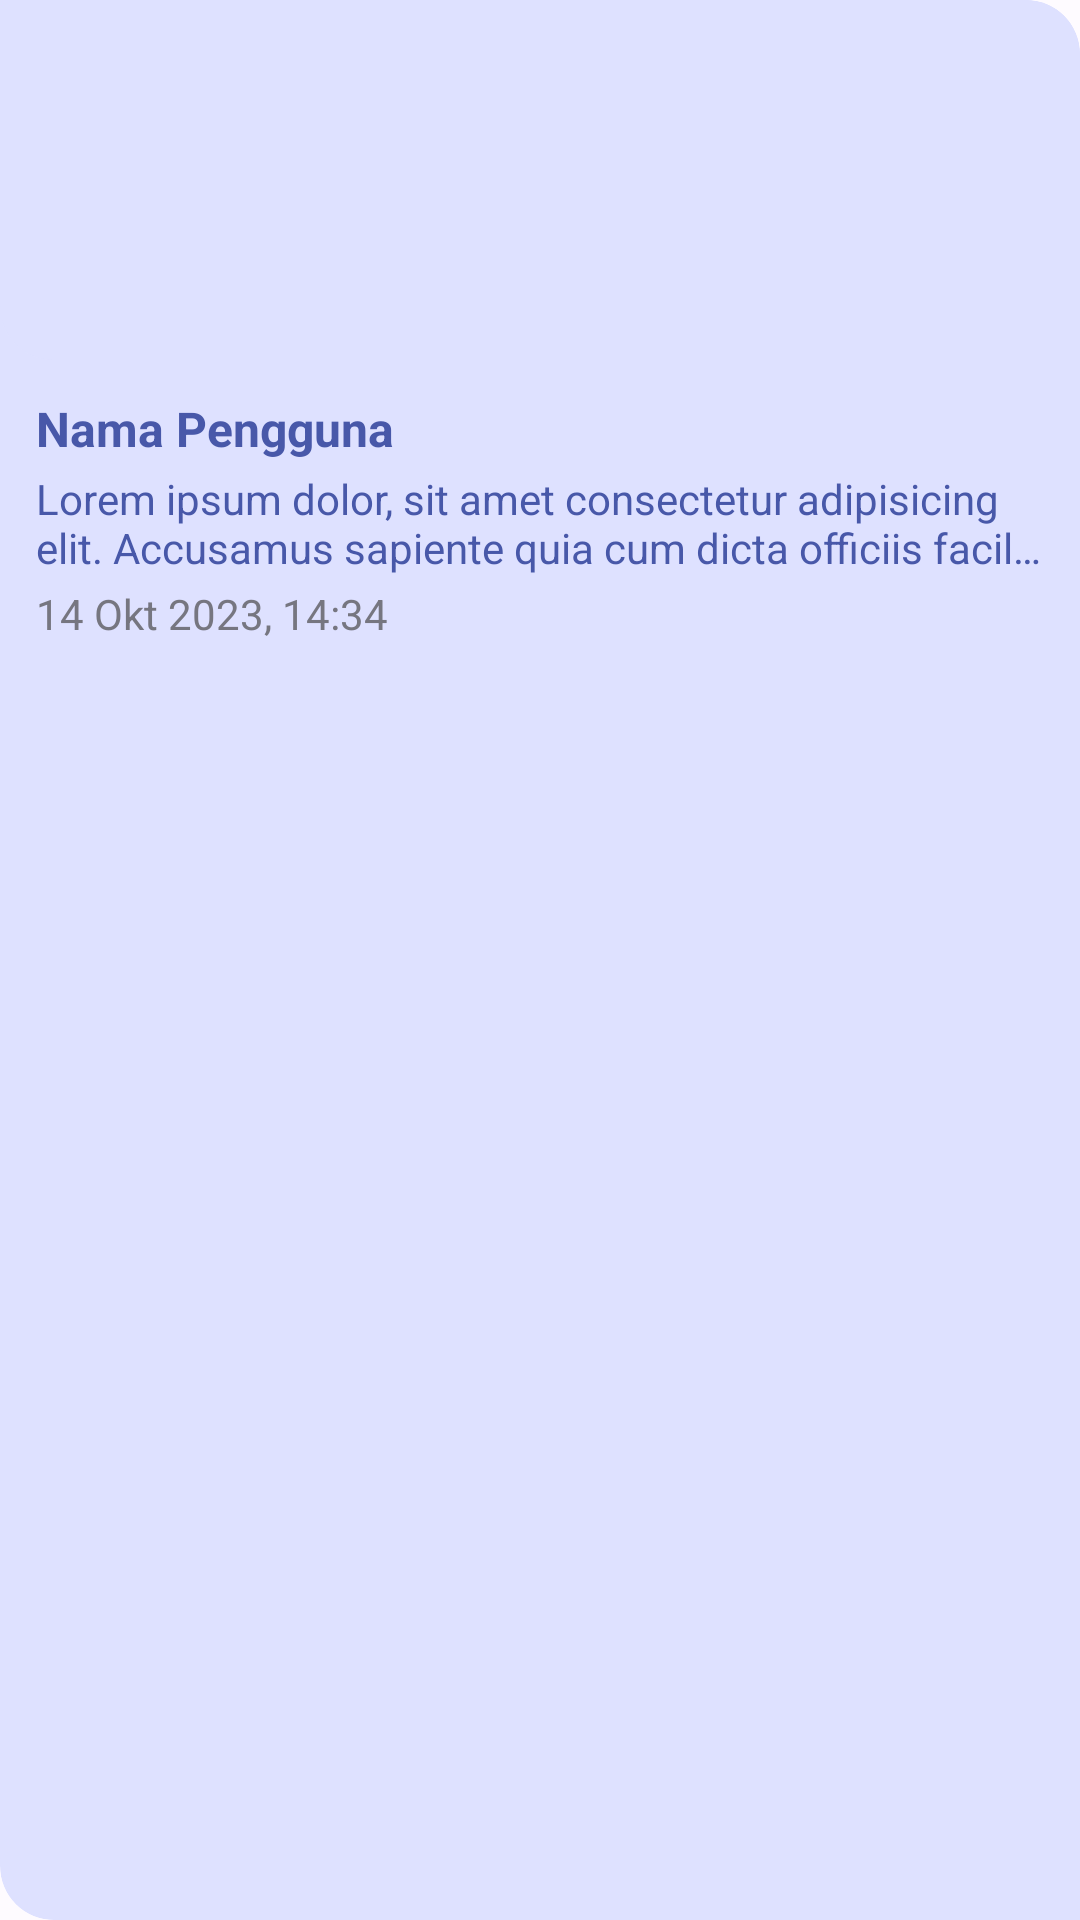

Reconstruct the res/layout file that produces this screen, plus the resources it refers to.
<!-- AndroidManifest.xml: application theme Theme.TangStory -->
<!-- res/layout/story_item.xml -->
<?xml version="1.0" encoding="utf-8"?>
<androidx.constraintlayout.widget.ConstraintLayout xmlns:android="http://schemas.android.com/apk/res/android"
    xmlns:app="http://schemas.android.com/apk/res-auto"
    xmlns:tools="http://schemas.android.com/tools"
    android:layout_width="match_parent"
    android:layout_height="wrap_content"
    android:background="@drawable/story_shape"
    android:layout_marginHorizontal="16dp"
    android:clipToOutline="true"
   android:layout_marginVertical="9dp">

    <ImageView
        android:id="@+id/iv_item_photo"
        android:layout_width="match_parent"
        android:layout_height="120dp"
        android:background="@drawable/story_shape"
        tools:srcCompat="@tools:sample/avatars"
        android:scaleType="centerCrop"
        app:layout_constraintTop_toTopOf="parent"
        app:layout_constraintEnd_toEndOf="parent"
        app:layout_constraintStart_toStartOf="parent"/>

   <LinearLayout
       android:layout_width="0dp"
       android:layout_height="wrap_content"
       android:padding="12dp"
       android:orientation="vertical"
       app:layout_constraintTop_toBottomOf="@id/iv_item_photo"
       app:layout_constraintStart_toStartOf="parent"
       app:layout_constraintEnd_toEndOf="parent">

       <TextView
           android:id="@+id/tv_item_name"
           android:layout_width="wrap_content"
           android:layout_height="wrap_content"
           android:textColor="?attr/colorSecondary"
           android:textStyle="bold"
           android:text="@string/story_name"
           android:layout_marginBottom="3dp"
           android:textSize="16sp"/>
       <TextView
           android:id="@+id/tv_description"
           android:layout_width="wrap_content"
           android:layout_height="wrap_content"
           android:textColor="?attr/colorSecondary"
           android:text="@string/story_description"
           android:layout_marginBottom="3dp"
           android:maxLines="2"
           android:ellipsize="end"/>

       <TextView
           android:id="@+id/tv_date"
           android:layout_width="wrap_content"
           android:layout_height="wrap_content"
           android:textColor="?attr/colorOutline"
           android:text="@string/date_time" />

   </LinearLayout>


</androidx.constraintlayout.widget.ConstraintLayout>
<!-- resources referenced by this layout -->
<resources>
  <!-- drawable story_shape (drawable) -->
  <?xml version="1.0" encoding="utf-8"?>
  <shape xmlns:android="http://schemas.android.com/apk/res/android">
      <solid android:color="?attr/colorSecondaryContainer"/>
      <corners
          android:topLeftRadius="0dp"
          android:topRightRadius="18dp"
          android:bottomLeftRadius="18dp"
          android:bottomRightRadius="0dp"/>
  </shape>
  <string name="date_time">14 Okt 2023, 14:34</string>
  <string name="story_description">Lorem ipsum dolor, sit amet consectetur adipisicing elit. Accusamus sapiente quia cum dicta officiis facilis, corporis cupiditate et fuga optio culpa soluta hic incidunt tempora. Ut eveniet quis incidunt dolores est ullam fugit voluptatem dolore cumque. Magnam, fugit harum. Fugit quisquam facere nisi omnis est exercitationem adipisci necessitatibus laudantium. Autem.</string>
  <string name="story_name">Nama Pengguna</string>
  <style name="Theme.TangStory" parent="Base.Theme.TangStory" />
  <color name="md_theme_light_primary">#657eff</color>
  <color name="md_theme_light_onPrimary">#FFFFFF</color>
  <color name="md_theme_light_primaryContainer">#DEE1FF</color>
  <color name="md_theme_light_secondary">#4858A9</color>
  <color name="md_theme_light_onSecondary">#FFFFFF</color>
  <color name="md_theme_light_secondaryContainer">#DEE1FF</color>
  <color name="md_theme_light_onSecondaryContainer">#001159</color>
  <color name="md_theme_light_tertiary">#4958A9</color>
  <color name="md_theme_light_onTertiary">#FFFFFF</color>
  <color name="md_theme_light_tertiaryContainer">#DEE0FF</color>
  <color name="md_theme_light_onTertiaryContainer">#00115A</color>
  <color name="md_theme_light_error">#BA1A1A</color>
  <color name="md_theme_light_errorContainer">#FFDAD6</color>
  <color name="md_theme_light_onError">#FFFFFF</color>
  <color name="md_theme_light_onErrorContainer">#410002</color>
  <color name="md_theme_light_background">#FEFBFF</color>
  <color name="md_theme_light_onBackground">#001849</color>
  <color name="md_theme_light_surface">#FEFBFF</color>
  <color name="md_theme_light_onSurface">#001849</color>
  <color name="md_theme_light_surfaceVariant">#E3E1EC</color>
  <color name="md_theme_light_onSurfaceVariant">#46464F</color>
  <color name="md_theme_light_outline">#767680</color>
  <color name="md_theme_light_inverseOnSurface">#EEF0FF</color>
  <color name="md_theme_light_inverseSurface">#002B75</color>
  <color name="md_theme_light_inversePrimary">#BAC3FF</color>
</resources>
